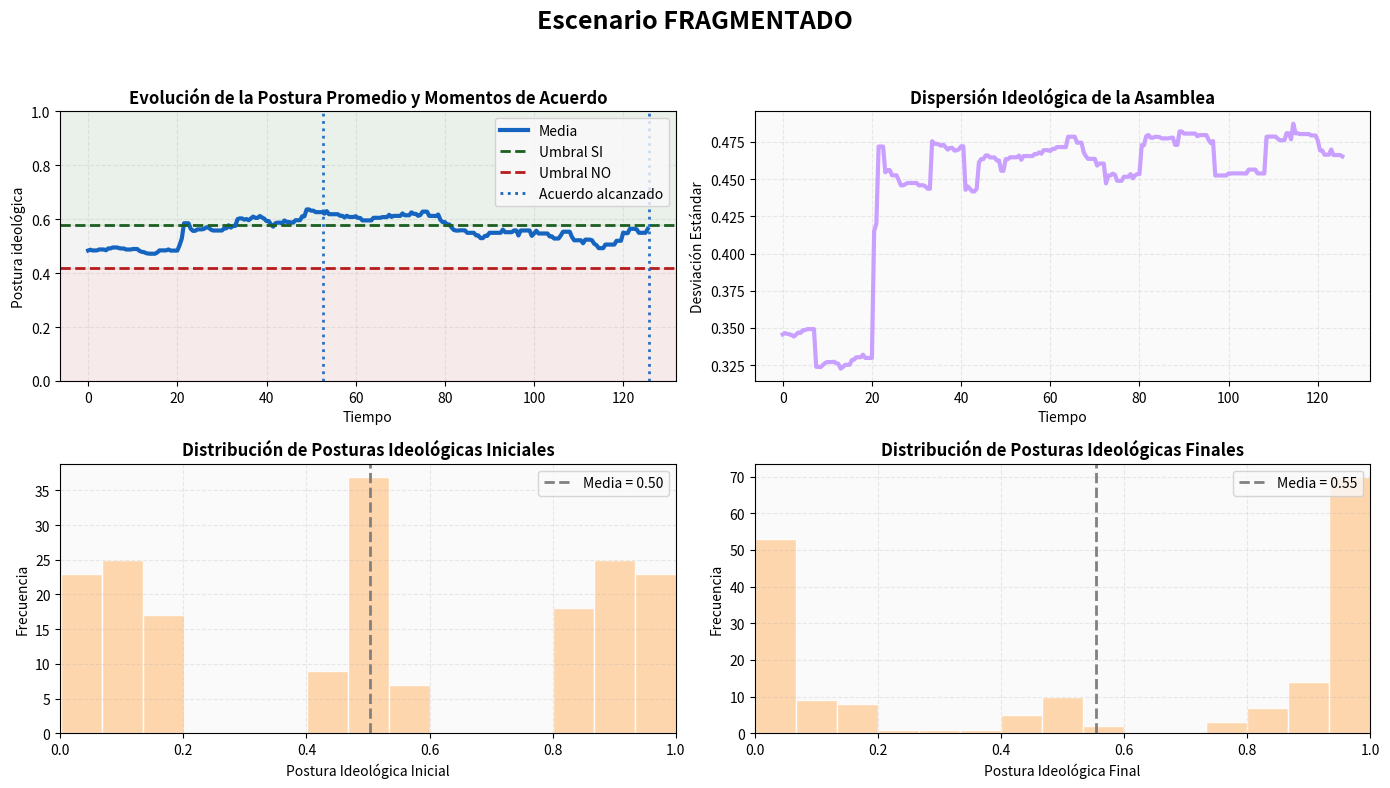
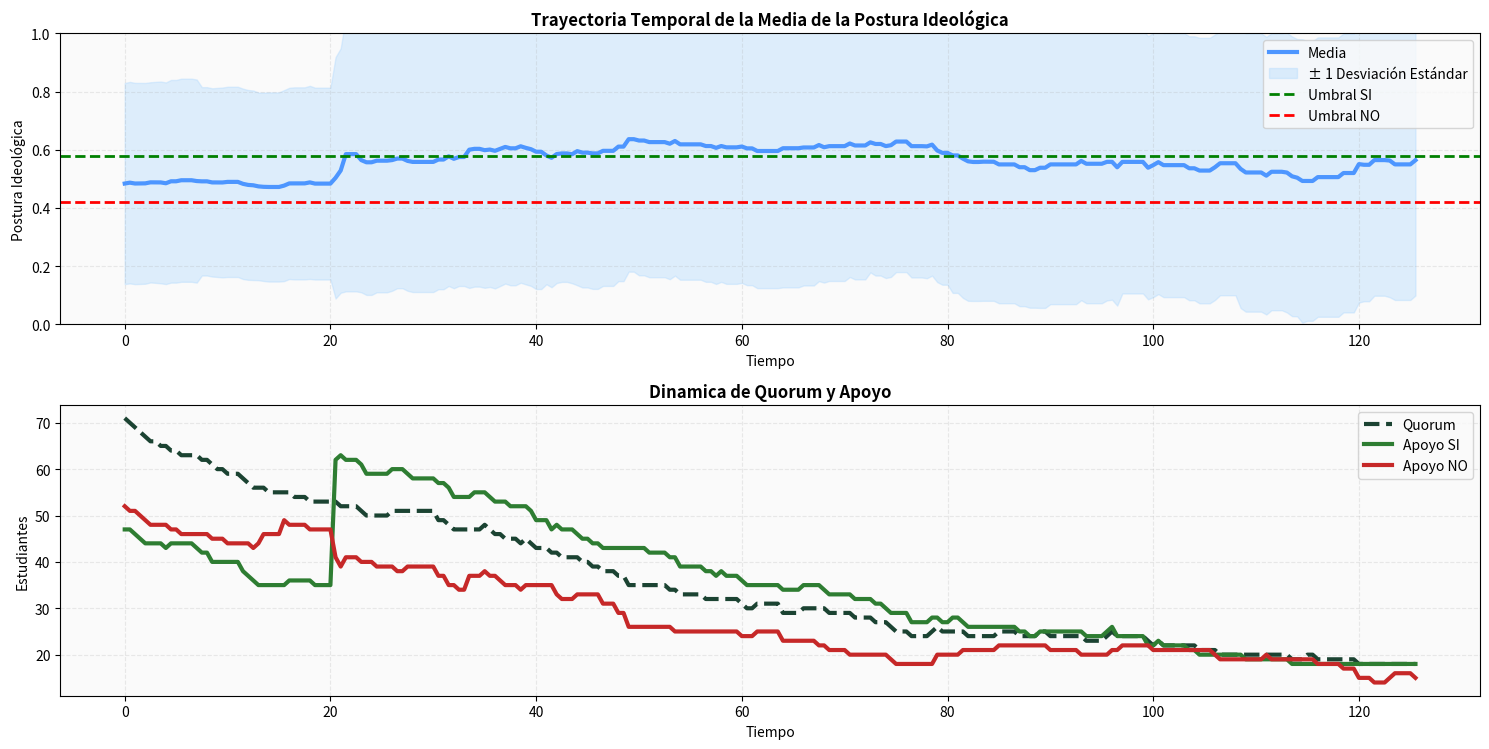

Recreate these plots in Python, in order.
"""
===============================================================================
SIMULACION BASADA EN AGENTES DE UNA ASAMBLEA ESTUDIANTIL
===============================================================================
DESCRIPCION

Este script implementa un modelo basado en agentes para simular la dinamica 
de una asamblea estudiantil bajo distintos escenarios ideologicos y sociales.
La simulacion representa un espacio donde los estudiantes ingresan,
participan en intervenciones, modifican sus posturas ideologicas y participan 
en votaciones para decidir sobre una propuesta.

El modelo busca analizar propiedades emergentes como:
    - consenso
    - polarizacion
    - probabilidad de alcanzar acuerdos

Al iniciar la simulacion se crean N = ESTUDIANTES_INICIALES.
Cada estudiante recibe aleatoriamente:
    - una postura ideologica inicial
    - una capacidad de persuasion
    - una tolerancia social inicial

La distribucion de posturas depende del escenario seleccionado, el cual 
puede ser:
    - uniforme
    - polarizado
    - fragmentado

Durante la simulacion pueden llegar nuevos estudiantes, donde
los tiempos entre llegadas siguen una distribucion exponencial, las 
llegadas son independientes y la tasa de llegada es constante

El numero de estudiantes nunca puede superar AFORO_MAXIMO.

La asamblea evoluciona mediante intervenciones sucesivas.

En cada intervencion:
    - se selecciona un orador aleatorio
    - se define una duracion aleatoria
    - un subconjunto de los presentes puede ser influenciado

El cambio de postura depende de:
    - persuasion del orador
    - diferencia ideologica
    - apertura al dialogo
    - polarizacion del entorno

Los agentes cercanos ideologicamente tienden a converger,
mientras que agentes muy alejados pueden radicalizarse.

Todos los estudiantes sufren desgaste continuo mientras permanecen
en la asamblea.

El desgaste aumenta debido a:
    - estancamiento en las votaciones
    - polarizacion percibida 

Cuando la tolerancia de un estudiante llega a cero 
abandona la asamblea

Despues de un numero fijo de intervenciones se realiza una votacion.

Cada estudiante vota segun su postura por:
    - SI
    - NO
    - ABSTENCION

Para aprobar o negar una propuesta se requiere quorum:
    quorum = (N // 2) + 1 donde N es la cantidad de estudiantes presentes

Si no se logra un acuerdo:
    - la propuesta permanece EN_DEBATE
    - aumenta el estancamiento

La simulacion principal termina cuando:
    t >= TIEMPO_MAXIMO

Sin embargo, el modelo realiza un cierre controlado:
    - las intervenciones activas finalizan
    - las votaciones pendientes concluyen
    - si quedan intervenciones sin votacion asociada,
      se ejecuta una votacion final

Esto evita procesos truncados.
===============================================================================
EJECUCION DEL MODELO

1. EJECUCION SIMPLE
    Para ejecutar una simulacion individual:
        modelo = Asamblea()
        modelo.run_model()

2. MULTIPLES EJECUCIONES
    Para ejecutar varias simulaciones independientes:
        n_run(50)
    Esto permite estimar la probabilidad de alcanzar al menos un acuerdo
===============================================================================
CONFIGURACION DEL ESCENARIO

El escenario inicial puede modificarse desde:

    ESCENARIO = "uniforme"

Opciones disponibles:
    - "uniforme"
    - "polarizado"
    - "fragmentado"
===============================================================================
Autores:
    Juan David Amado Rubio - juamador@unal.edu.co
    Brandon Losada Socha - blosadas@unal.edu.co 
    Víctor Camilo Cañón Castellanos - vcanonc@unal.edu.co
===============================================================================
Curso:
    Modelos y simulación (2025970-4)
===============================================================================
Fecha:
    27-05-2026
"""

import random
import numpy as np
import pandas as pd
import matplotlib.pyplot as plt

# PARAMETROS
DT = 0.01
ESCENARIO =  "fragmentado" # "uniforme" "polarizado" "fragmentado"

AFORO_MAXIMO = 200
TIEMPO_MAXIMO = 120

INTERVENCIONES_POR_VOTACION = 15
TIEMPO_VOTACION = 3

MIN_ESTUDIANTES = 20
ESTUDIANTES_INICIALES = 140

MEDIA_LLEGADAS = 3 
MEDIA_SALIDA = 100  

APERTURA_DIALOGO = 0.55
UMBRAL_IDEOLOGICO = 0.6

#Duracion de intervenciones
MEDIA_DURACION = 4
DESV_DURACION = 2

ESTANCAMIENTO_INICIAL = 1
AUMENTO_ESTANCAMIENTO = 0.20

LIMITES_VOTACION = (0.42, 0.58)

FACTOR_PERCEPCION = 1.5

EN_DEBATE = "En debate"
APROBADA = "Aprobada"
NEGADA = "Negada"

# AGENTE
class Estudiante:

    def __init__(self, unique_id, model, tiempo_llegada=0, escenario=ESCENARIO):

        self.unique_id = unique_id
        self.model = model

        self.postura = self._postura_inicial(escenario)
        self.postura_inicial = self.postura

        self.persuasion = random.uniform(0, 1)

        self.tolerancia = self._tolerancia_inicial()
        self.tolerancia_inicial = self.tolerancia

        self.tiempo_llegada = tiempo_llegada
        self.tiempo_salida = np.nan

        self.activo = True

        self.tiempo_intervencion = 0

    def _tolerancia_inicial(self):
        """
        Genera la tolerancia inicial del estudiante utilizando
        una distribucion probabilistica.

        La tolerancia modela el tiempo de permanencia del agente
        dentro de la asamblea antes de abandonar el sistema
        por el desgaste.

        Actualmente se utiliza una distribucion exponencial
        Tambien se incluyen alternativas como Weibull y Lognormal, para
        cambiar la opcion se debe editar dist por:
            "exponencial"
            "weibull"
            "lognormal"

        Return:
            float
                Valor inicial de tolerancia del estudiante
        """
        dist = "exponencial"
        if dist == "exponencial":
            return np.random.exponential(MEDIA_SALIDA)

        elif dist == "weibull":
            alpha = MEDIA_SALIDA #ESCALA
            beta = 2.0
            return alpha * np.random.weibull(beta)

        elif dist == "lognormal":
            mu = np.log(MEDIA_SALIDA)
            sigma = 0.8
            return np.random.lognormal(mu, sigma)

    def _postura_inicial(self, escenario):
        """
        Genera la postura ideologica inicial del estudiante
        segun el escenario seleccionado.

        Escenario uniforme:
            - opiniones distribuidas en todo el espectro ideologico
        Escenario polarizado:
            - concentracion en extremos ideologicos
        Escenario fragmentado:
            - multiples grupos ideologicos separados

        Parametros:
            escenario : str
                Tipo de distribucion ideologica inicial

        Return:
            float
                Valor de postura ideologica entre 0 y 1.
        """
        if escenario == "polarizado":

            return random.choice([
                random.uniform(0, 0.25),
                random.uniform(0.75, 1)
            ])

        elif escenario == "fragmentado":

            return random.choice([
                random.uniform(0.0, 0.20),
                random.uniform(0.45, 0.55),
                random.uniform(0.8, 1)
            ])

        return random.uniform(0, 1)

#MODELO
class Asamblea:
    """
    Modelo principal de simulacion de la asamblea estudiantil
    Gestiona:
        - agentes
        - intervenciones
        - votaciones
        - procesos de llegada y salida
        - recoleccion de datos
        - paso del tiempo del sistema
    """

    def __init__(self):
        """
        Inicializa el modelo de asamblea.

        Se crean:
            - variables globales del sistema
            - estructuras de almacenamiento
            - dataframes de resultados
            - estudiantes iniciales
        """
        self.t = 0
        self.contador_ids = 0
        self.estudiantes = []
        self.numero_intervenciones = 0
        self.id_propuesta = 1
        self.estancamiento = ESTANCAMIENTO_INICIAL
        self.inicio_propuesta = 0
        self.ultima_fase = "intervencion"
        self.proxima_llegada = round(np.random.exponential(MEDIA_LLEGADAS), 3)

        self.intervencion_actual = None

        self.votacion_actual = None

        self.cerrado = False

        self.proximo_registro = 0

        self.DT_REGISTRO = 0.5

        self.df_intervenciones = pd.DataFrame(columns=[
            "ID Orador",
            "Inicio",
            "Fin",
            "Duracion",
            "Presentes Inicio",
            "Influidos Inicio",
            "Influidos Final",
            "Promedio Inicial",
            "Promedio Final"
        ])

        self.df_votaciones = pd.DataFrame(columns=[
            "ID Propuesta",
            "Inicio",
            "Fin",
            "Participantes",
            "Quorum",
            "SI",
            "NO",
            "ABSTENCION",
            "Resultado"
        ])

        self.df_tiempo = pd.DataFrame(columns=[
            "Tiempo",
            "Presentes",
            "Promedio Postura",
            "Desviación Postura",
            "Quorum",
            "Apoyo SI",
            "Apoyo NO"
        ])

        for _ in range(ESTUDIANTES_INICIALES):
            self.crear_estudiante(0)


    def activos(self):
        """
        Obtiene la lista de estudiantes activos.

        Returns
            list
                Lista de estudiantes presentes en la asamblea.
        """
        return [e for e in self.estudiantes if e.activo]


    def crear_estudiante(self, tiempo):
        """
        Crea un nuevo estudiante y lo agrega al modelo.

        Parametros:
            tiempo : float
                Tiempo de llegada del estudiante.

        Returns
            Estudiante
                Nuevo agente creado.
        """
        estudiante = Estudiante(
            self.contador_ids,
            self,
            tiempo
        )

        self.estudiantes.append(estudiante)

        self.contador_ids += 1

        return estudiante

    def manejar_llegadas(self):
        """
        Gestiona la llegada de nuevos estudiantes al sistema.

        Los tiempos entre llegadas siguen una distribucion
        exponencial y las llegadas se mantienen mientras
        no se supere el AFORO_MAXIMO.
        """
        while (
            self.t >= self.proxima_llegada
            and
            len(self.activos()) < AFORO_MAXIMO
        ):

            nuevo = self.crear_estudiante(self.proxima_llegada)

            if self.votacion_actual is not None:
                self.votacion_actual["participantes"].add(nuevo)

            self.proxima_llegada = round(
                self.proxima_llegada +
                np.random.exponential(MEDIA_LLEGADAS),3)

    def desgaste_continuo(self):
        """
        Aplica un desgaste continuo a los estudiantes activos.

        El desgaste depende de:
            - estancamiento
            - dispersion de posturas ideologicas
            - diferencia de posturas respecto al orador actual

        Cuando la tolerancia llega a cero,
        el estudiante abandona la asamblea.
        """
        presentes = self.activos()

        if len(presentes) == 0:
            return

        desviacion = np.std([e.postura for e in presentes])

        for e in presentes:
            percepcion_polarizacion = 1

            if self.intervencion_actual is not None:
                orador = self.intervencion_actual["orador"]
                diferencia = abs(orador.postura - e.postura)
                percepcion_polarizacion += (
                    FACTOR_PERCEPCION *
                    diferencia *
                    desviacion)
                
            percepcion_polarizacion += (
                    FACTOR_PERCEPCION *
                    desviacion)

            desgaste = DT * self.estancamiento * percepcion_polarizacion
            e.tolerancia -= desgaste

            if e.tolerancia <= 0:
                e.activo = False
                e.tolerancia = 0
                e.tiempo_salida = round(self.t, 3)

    #======================================================================================
    #INTERVENCIONES


    def iniciar_intervencion(self):
        """
        Inicia una nueva intervencion dentro de la asamblea.

        Una intervencion representa un periodo de deliberacion donde
        un estudiante actua como orador e influye potencialmente
        sobre otros agentes presentes.

        Condiciones necesarias:
            - no debe existir una intervencion activa
            - no debe existir una votacion activa
            - el numero de estudiantes presentes > MIN_ESTUDIANTES 

        Proceso:
            1. se selecciona un orador aleatoriamente
            2. se genera una duracion aleatoria usando una
            distribucion normal
            3. se define el instante de inicio y finalizacion
            4. se selecciona una audiencia potencialmente influenciada

        La informacion de la intervencion se almacena en
        self.intervencion_actual para ser procesada posteriormente
        por finalizar_intervencion().
        """
        global MEDIA_DURACION
        global DESV_DURACION
        if (self.intervencion_actual is not None
            or self.votacion_actual is not None):
            return
        presentes = self.activos()
        if len(presentes) < MIN_ESTUDIANTES:
            return

        # El orador es seleccionado aletoriamente dentro de los
        # estudiantes que esten presentes
        orador = random.choice(presentes)

        # La duracion de la intervencion sigue una distribucion
        # normal donde:
        #    - MEDIA_DURACION controla la duracion promedio
        #    - DESV_DURACION representa la desviacion estandar
        # Se impone un minimo de 0.5 minutos para evitar
        # duraciones negativas o intervenciones instantaneas.
        duracion = round(max(0.5,random.gauss(MEDIA_DURACION, DESV_DURACION)),3)

        inicio = round(self.t, 3)
        fin = round(inicio + duracion, 3)

        # La audiencia se selecciona usando
        # la persuacion del orador, la cual representa la probabilidad
        # de que un estudiante escuche activamente al orador.
        audiencia_inicial = [
            e for e in presentes if (e != orador
                and random.random() < orador.persuasion)]

        self.intervencion_actual = {
            "orador": orador,
            "inicio": inicio,
            "fin": fin,
            "duracion": duracion,
            "presentes_inicio": len(presentes),
            "audiencia_inicial": audiencia_inicial
        }


    def finalizar_intervencion(self):
        """
        Finaliza la intervencion activa y actualiza las posturas de los
        estudiantes influenciados.

        Una vez terminada la intervencion:
            - se identifica el orador
            - se recupera la audiencia inicial
            - se filtran los estudiantes que permanecen activos

        El cambio de postura de cada estudiante influenciado y presente depende de:
            - la persuasion del orador
            - la diferencia ideologica entre ambos
            - la apertura al dialogo

        El cambio ideologico sigue una dinamica exponencial:
            cambio = persuasion * diferencia_postura *
                    exp(-diferencia / APERTURA_DIALOGO)

        Si la diferencia ideologica entre el orador y el estudiante es
        menor o igual al umbral ideologico:
            - el estudiante se aproxima a la postura del orador

        Si la diferencia supera el umbral:
            - el estudiante se aleja de la postura del orador
            - ocurre un efecto de radicalizacion

        Despues de actualizar las posturas:
            - los valores se limitan al intervalo [0, 1]
            - se calcula el promedio ideologico final
            - se registra la intervencion en el dataframe
            - se actualiza el tiempo acumulado del orador
            - se incrementa el contador de intervenciones

        Finalmente:
            - la intervencion activa se elimina
            - la asamblea queda disponible para una nueva fase
        """
        datos = self.intervencion_actual

        if datos is None:
            return
        
        if round(self.t, 3) < datos["fin"]:
            return

        orador = datos["orador"]
        audiencia_inicial = datos["audiencia_inicial"]
        sobrevivientes = [
            e for e in audiencia_inicial
            if e.activo]

        promedio_inicial = (
            np.mean([e.postura for e in audiencia_inicial])
            if len(audiencia_inicial) > 0
            else np.nan)

        promedio_final = np.nan

        if len(sobrevivientes) > 0:
            for e in sobrevivientes:

                diferencia = abs(
                    orador.postura - e.postura)

                cambio = (
                    orador.persuasion *
                    (orador.postura - e.postura) *
                    np.exp(-diferencia / APERTURA_DIALOGO) )

                if diferencia <= UMBRAL_IDEOLOGICO:
                    e.postura += cambio
                else:
                    e.postura -= cambio

                e.postura = max(0, min(1, e.postura))

            promedio_final = np.mean([
                e.postura for e in sobrevivientes
            ])

        orador.tiempo_intervencion += datos["duracion"]
        self.numero_intervenciones += 1
        self.df_intervenciones.loc[
            len(self.df_intervenciones)
        ] = {
            "ID Orador": orador.unique_id,
            "Inicio": datos["inicio"],
            "Fin": datos["fin"],
            "Duracion": datos["duracion"],
            "Presentes Inicio": datos["presentes_inicio"],
            "Influidos Inicio": len(audiencia_inicial),
            "Influidos Final": len(sobrevivientes),
            "Promedio Inicial": promedio_inicial,
            "Promedio Final": promedio_final
        }

        self.intervencion_actual = None

    # =============================================================================================
    # VOTACIONES
    def iniciar_votacion(self):
        """
        Inicia una nueva votacion dentro de la asamblea.

        Una votacion solo puede comenzar cuando:
            - no existe una votacion activa
            - no existe una intervencion en curso

        Al iniciar la votacion:
            - se registra el tiempo de inicio
            - se calcula el instante de finalizacion
            - se almacenan todos los estudiantes activos
            como participantes potenciales

        Los participantes se almacenan en un conjunto para:
            - evitar duplicados
            - permitir la incorporacion de nuevos estudiantes
            que lleguen durante la votacion

        La votacion permanece activa hasta que:
            tiempo_actual >= fin
        """

        if (self.votacion_actual is not None
            or self.intervencion_actual is not None):
            return

        inicio = round(self.t, 3)

        fin = round(inicio + TIEMPO_VOTACION, 3)

        participantes = set(self.activos())

        self.votacion_actual = {
            "inicio": inicio,
            "fin": fin,
            "participantes": participantes }


    def finalizar_votacion(self):
        """
        Finaliza la votacion activa y determina el resultado
        de la propuesta actual.

        Al finalizar:
            - se recupera la lista de participantes
            - se calcula el quorum requerido
            - se cuentan los votos SI, NO y ABSTENCION

        Cada estudiante vota segun su postura ideologica:
            - postura >= limite_si      -> voto SI
            - postura <= limite_no      -> voto NO
            - valores intermedios       -> ABSTENCION

        Una propuesta se considera:
            - APROBADA si votos_si >= quorum
            - NEGADA si votos_no >= quorum
            - EN_DEBATE en cualquier otro caso

        Si la propuesta permanece EN_DEBATE:
            - aumenta el estancamiento de la asamblea
            - el desgaste futuro se intensifica

        Si se alcanza un acuerdo:
            - se incrementa el identificador de propuesta
            - el estancamiento vuelve al valor inicial
            - se actualiza el tiempo de inicio de propuesta

        Toda la informacion de la votacion se almacena en:
            self.df_votaciones

        Finalmente:
            - la votacion activa se elimina
            - la asamblea queda disponible para nuevas
            intervenciones o votaciones
        """
        datos = self.votacion_actual

        if datos is None:
            return

        if round(self.t, 3) < datos["fin"]:
            return

        participantes = list(datos["participantes"])

        quorum = (len(participantes) // 2) + 1

        votos_si = 0
        votos_no = 0
        abstenciones = 0

        limite_no, limite_si = LIMITES_VOTACION

        for e in participantes:

            if e.postura >= limite_si:
                votos_si += 1

            elif e.postura <= limite_no:
                votos_no += 1

            else:
                abstenciones += 1

        resultado = EN_DEBATE

        if votos_si >= quorum:
            resultado = APROBADA

        elif votos_no >= quorum:
            resultado = NEGADA

        self.df_votaciones.loc[
            len(self.df_votaciones)
        ] = {
            "ID Propuesta": self.id_propuesta,
            "Inicio": datos["inicio"],
            "Fin": datos["fin"],
            "Participantes": len(participantes),
            "Quorum": quorum,
            "SI": votos_si,
            "NO": votos_no,
            "ABSTENCION": abstenciones,
            "Resultado": resultado
        }

        if resultado == EN_DEBATE:

            self.estancamiento *= (
                1 + AUMENTO_ESTANCAMIENTO
            )

        else:

            self.id_propuesta += 1

            self.estancamiento = ESTANCAMIENTO_INICIAL

            self.inicio_propuesta = self.t

        self.votacion_actual = None

    # =============================================================================

    def recolectar_datos(self):
        """
        Recolecta informacion del sistema para un
        analisis posterior y visualizacion.

        Variables registradas:
            - tiempo actual
            - numero de estudiantes presentes
            - promedio ideologico
            - desviacion ideologica
            - quorum requerido

        Los datos son almacenados en self.df_tiempo
        y posteriormente utilizados para graficos
        y un analisis estadistico
        """
        presentes = self.activos()

        if len(presentes) == 0:
            return

        posturas = [e.postura for e in presentes]

        promedio = np.mean(posturas)

        desviacion = np.std(posturas)

        quorum = (len(presentes) // 2) + 1

        limite_no, limite_si = LIMITES_VOTACION

        apoyo_si = sum(
            e.postura >= limite_si
            for e in presentes
        )

        apoyo_no = sum(
            e.postura <= limite_no
            for e in presentes
        )

        self.df_tiempo.loc[
            len(self.df_tiempo)
        ] = {
            "Tiempo": round(self.t, 3),
            "Presentes": len(presentes),
            "Promedio Postura": promedio,
            "Desviación Postura": desviacion,
            "Quorum": quorum,
            "Apoyo SI": apoyo_si,
            "Apoyo NO": apoyo_no
        }

    # TICKS
    def step(self):
        """
        Ejecuta un paso de tiempo en la simulacion.

        Orden de ejecucion:
            1. gestionar llegadas de estudiantes
            2. aplicar desgaste continuo
            3. finalizar intervenciones activas
            4. finalizar votaciones activas
            5. iniciar nuevas fases
            6. recolectar datos
            7. avanzar el reloj de simulacion

        Dinamica de la asambela
            - despues de cierto numero de intervenciones
            se inicia una votacion
            - en caso contrario se inicia una nueva intervencion

        El modelo usa DT como unidad de avance

        La recoleccion de datos se realiza cada DT_REGISTRO

        El tiempo interno del sistema se actualiza mediante:
            t = t + DT
        """
        self.manejar_llegadas()

        self.desgaste_continuo()

        self.finalizar_intervencion()

        self.finalizar_votacion()

        if not self.cerrado:

            if (
                self.intervencion_actual is None
                and
                self.votacion_actual is None
            ):

                if (
                    self.numero_intervenciones > 0
                    and
                    self.numero_intervenciones %
                    INTERVENCIONES_POR_VOTACION == 0
                    and
                    self.ultima_fase != "votacion"
                ):

                    self.iniciar_votacion()

                    self.ultima_fase = "votacion"

                else:

                    self.iniciar_intervencion()

                    self.ultima_fase = "intervencion"

        if self.t >= self.proximo_registro:

            self.recolectar_datos()

            self.proximo_registro = round(
                self.proximo_registro +
                self.DT_REGISTRO,
                2
            )

        self.t = round(self.t + DT, 3)

    # ====================================================================

    def run_model(self, df=False, graficos=True, resumen=True):
        """
        Ejecuta la simulacion de la asamblea

        La simulacion se ejecuta hasta alcanzar:
            t >= TIEMPO_MAXIMO

        Al finalizar el tiempo maximo se realiza un
        cierre controlado del sistema.

        El cierre garantiza:
            - finalizar intervenciones pendientes
            - concluir votaciones activas
            - ejecutar una votacion final si es necesaria

        Parametros:
            df : bool, default=False
                Indica si se imprimen los dataframes generados.

            graficos : bool, default=True
                Indica si se generan graficas.

            resumen : bool, default=True
                Indica si se imprime un resumen estadistico.

        Return
            dict
                Diccionario con:
                    - dataframe de intervenciones
                    - dataframe de votaciones
                    - dataframe de estudiantes
                    - dataframe temporal
        """
        while self.t < TIEMPO_MAXIMO:
            self.step()

        self.cerrado = True

        while (
            self.intervencion_actual is not None
            or
            self.votacion_actual is not None
        ):
            self.step()

        if (
            self.numero_intervenciones > 0
            and
            self.numero_intervenciones % INTERVENCIONES_POR_VOTACION != 0
        ):

            self.iniciar_votacion()

            while self.votacion_actual is not None:
                self.step()

        return self.resultados(
            df=df,
            graficos=graficos,
            resumen=resumen
        )

    # ===========================================================================

    def resultados(self, df=False, graficos=True, resumen=True):
        """
        Construye, organiza y presenta los resultados finales
        de la simulacion.

        Informacion registrada por estudiante:
            - postura inicial y final
            - persuasion
            - tolerancia inicial y final
            - tiempo de llegada
            - tiempo de salida
            - tiempo acumulado de intervencion
            - estado final dentro del sistema

        Graficas generadas:
            1. Prostura promedio a lo largo del tiempo
            2. desviacion ideologica
            3. histogramas de postura inicial y final
            4. quorum a lo largo del tiempo
            5. Trayectoria temporal de opiniones

        Parametros
            df : bool, default=False
                Indica si se imprimen los dataframes.

            graficos : bool, default=True
                Indica si se generan figuras y visualizaciones.

            resumen : bool, default=True
                Indica si se imprime un resumen general.

        Return
            dict
                Diccionario con los principales dataframes
                generados por la simulacion.
        """

        df_estudiantes = pd.DataFrame([{
            "ID": e.unique_id,
            "Postura Inicial": round(e.postura_inicial, 4),
            "Postura Final": round(e.postura, 4),
            "Persuasion": round(e.persuasion, 4),
            "Tolerancia Inicial": round(e.tolerancia_inicial, 3),
            "Tolerancia Final": round(e.tolerancia, 3),
            "Tiempo Llegada": round(e.tiempo_llegada, 3),
            "Tiempo Salida": e.tiempo_salida,
            "Tiempo Intervencion": round(e.tiempo_intervencion, 3),
            "Activo": e.activo
        } for e in self.estudiantes])

        if df:

            print("\nINTERVENCIONES\n")
            print(self.df_intervenciones)

            print("\nVOTACIONES\n")
            print(self.df_votaciones)

            print("\nESTUDIANTES\n")
            print(df_estudiantes)

            print("\nDATOS TEMPORALES\n")
            print(self.df_tiempo)

        if resumen:

            print("\n" + "=" * 60)
            print("RESUMEN DE LA SIMULACIÓN")
            print("=" * 60)

            print(f"Escenario:                {ESCENARIO}")
            print(f"Tiempo final:             {round(self.t, 3)}")
            print(f"Intervenciones:           {self.numero_intervenciones}")
            print(f"Acuerdos logrados:        {self.id_propuesta - 1}")
            print(f"Estudiantes presentes:    {len(self.activos())}")
            print(f"Total estudiantes:        {len(self.estudiantes)}")

            print("=" * 60)

        if graficos:
            #datos
            tiempo = self.df_tiempo["Tiempo"]
            promedio = self.df_tiempo["Promedio Postura"]
            desviacion = self.df_tiempo["Desviación Postura"]
            quorum = self.df_tiempo["Quorum"]
            posturas_iniciales = df_estudiantes["Postura Inicial"]
            posturas_finales = df_estudiantes["Postura Final"]
            quorum_minimo = (MIN_ESTUDIANTES // 2) + 1
            limite_no, limite_si = LIMITES_VOTACION

            #estilo
            plt.rcParams.update({
                "axes.facecolor": "#FAFAFA",
                "figure.facecolor": "white",
                "axes.grid": True,
                "grid.alpha": 0.25,
                "grid.linestyle": "--",
                "font.size": 10
            })
            #=====================================================================
            #ventana 1, 4 graficos
            fig, axs = plt.subplots(2, 2, figsize=(14, 8))
            fig.suptitle(
                f"Escenario {ESCENARIO.upper()}",
                fontsize=18,
                fontweight="bold"
            )
            # zonas ideologicas
            axs[0, 0].axhspan(
                0,
                limite_no,
                alpha=0.08,
                color="#D32F2F"
            )

            axs[0, 0].axhspan(
                limite_no,
                limite_si,
                alpha=0.05,
                color="gray"
            )

            axs[0, 0].axhspan(
                limite_si,
                1,
                alpha=0.08,
                color="#2E7D32"
            )

            # curva principal
            axs[0, 0].plot(
                tiempo,
                promedio,
                color="#1565C0",
                linewidth=3,
                label="Media"
            )

            # umbrales de votacion
            axs[0, 0].axhline(
                limite_si,
                linestyle="--",
                color="#1B5E20",
                linewidth=2,
                label="Umbral SI"
            )

            axs[0, 0].axhline(
                limite_no,
                linestyle="--",
                color="#B71C1C",
                linewidth=2,
                label="Umbral NO"
            )
            axs[0, 0].plot(
                [],
                [],
                color="#1565C0",
                linestyle=":",
                linewidth=2,
                label="Acuerdo alcanzado" )

            # acuerdos alcanzados
            for _, row in self.df_votaciones.iterrows():

                if row["Resultado"] != EN_DEBATE:

                    axs[0, 0].axvline(
                        row["Fin"],
                        color="#1565C0",
                        linestyle=":",
                        linewidth=2,
                        alpha=0.9
                    )

            axs[0, 0].set_title(
                "Evolución de la Postura Promedio y Momentos de Acuerdo",
                fontweight="bold"
            )

            axs[0, 0].set_xlabel("Tiempo")

            axs[0, 0].set_ylabel("Postura ideológica")

            axs[0, 0].set_ylim(0, 1)

            axs[0, 0].legend(loc="upper right")
            # ==========================================================

            # desv. postura
            axs[0, 1].plot(
                tiempo,
                desviacion,
                color="#C9A0FF",
                linewidth=3)

            axs[0, 1].set_title(
                "Dispersión Ideológica de la Asamblea",
                fontweight="bold" )

            axs[0, 1].set_xlabel("Tiempo")
            axs[0, 1].set_ylabel("Desviación Estándar")

            # ============================================================
            # histograma de postura inicial

            axs[1, 0].hist(
                posturas_iniciales,
                bins=15,
                color="#FFD3A5",
                edgecolor="white",
                alpha=0.9  )

            axs[1, 0].axvline(
                np.mean(posturas_iniciales),
                linestyle="--",
                color="gray",
                linewidth=2,
                label=f"Media = {np.mean(posturas_iniciales):.2f}"   )

            axs[1, 0].set_title(
                "Distribución de Posturas Ideológicas Iniciales",
                fontweight="bold"  )

            axs[1, 0].set_xlabel("Postura Ideológica Inicial")
            axs[1, 0].set_ylabel("Frecuencia")

            axs[1, 0].set_xlim(0, 1)

            axs[1, 0].legend(loc="upper right")
            # ===========================================================
            #histograma de postura final

            axs[1, 1].hist(
                posturas_finales,
                bins=15,
                color="#FFD3A5",
                edgecolor="white",
                alpha=0.9
            )
            axs[1, 1].axvline(
                np.mean(posturas_finales),
                linestyle="--",
                color="gray",
                linewidth=2,
                label=f"Media = {np.mean(posturas_finales):.2f}"
            )

            axs[1, 1].set_title(
                "Distribución de Posturas Ideológicas Finales",
                fontweight="bold"
            )
            axs[1, 1].set_xlabel("Postura Ideológica Final")
            axs[1, 1].set_ylabel("Frecuencia")

            axs[1, 1].set_xlim(0, 1)

            axs[1, 1].legend(loc="upper right")

            fig.tight_layout(rect=[0, 0, 1, 0.95])

            plt.show()

            # ========================================================================
            #ventana 2, 2 graficos
            fig2, axs2 = plt.subplots(2, 1, figsize=(15, 8))

            # ============================================================
            # trayectoria temporal

            axs2[0].plot(
                tiempo,
                promedio,
                color="#4D96FF",
                linewidth=3,
                label="Media"
            )

            axs2[0].fill_between(
                tiempo,
                promedio - desviacion,
                promedio + desviacion,
                color="#A9D6FF",
                alpha=0.35,
                label="± 1 Desviación Estándar"
            )


            axs2[0].axhline(
                limite_si,
                linestyle="--",
                color="green",
                linewidth=2,
                label="Umbral SI"
            )

            axs2[0].axhline(
                limite_no,
                linestyle="--",
                color="red",
                linewidth=2,
                label="Umbral NO"
            )

            axs2[0].set_title(
                "Trayectoria Temporal de la Media de la Postura Ideológica",
                fontweight="bold"
            )

            axs2[0].set_xlabel("Tiempo")
            axs2[0].set_ylabel("Postura Ideológica")

            axs2[0].set_ylim(0, 1)

            axs2[0].legend(loc="upper right")
            #-------------Quorum

            apoyo_si = self.df_tiempo["Apoyo SI"]
            apoyo_no = self.df_tiempo["Apoyo NO"]

            # quorum
            axs2[1].plot(
                tiempo,
                quorum,
                color="#1B4332",
                linewidth=3,
                linestyle="--",
                label="Quorum"
            )

            # apoyo SI
            axs2[1].plot(
                tiempo,
                apoyo_si,
                color="#2E7D32",
                linewidth=3,
                label="Apoyo SI"
            )

            # apoyo NO
            axs2[1].plot(
                tiempo,
                apoyo_no,
                color="#C62828",
                linewidth=3,
                label="Apoyo NO"
            )

            axs2[1].set_title(
                "Dinamica de Quorum y Apoyo",
                fontweight="bold"
            )

            axs2[1].set_xlabel("Tiempo")

            axs2[1].set_ylabel("Estudiantes")

            axs2[1].legend(loc="upper right")

            fig2.tight_layout(rect=[0, 0, 1, 0.95])
            plt.show()

        return {
            "df_intervenciones": self.df_intervenciones,
            "df_votaciones": self.df_votaciones,
            "df_estudiantes": df_estudiantes,
            "df_tiempo": self.df_tiempo
        }


def n_run(n=50,confianza=0.95,df=False,graficos=True,resumen=True):
    """
    Ejecuta multiples simulaciones independientes del modelo.

    Variables analizadas:
        - numero de acuerdos alcanzados
        - numero de intervenciones
        - total de estudiantes participantes
        - tiempo hasta el primer acuerdo
        - desviacion inicial de posturas
        - desviacion final de posturas
        - tiempo promedio de salida

    Adicionalmente se estima la probabilidad de alcanzar
    al menos un acuerdo mediante:

        p = exitos / n

    donde:
        exitos = simulaciones con al menos un acuerdo

    Tambien se estima la proporcion promedio de estudiantes
    que desertaron durante la asamblea.

    Para ambas proporciones se calcula un intervalo de confianza
    utilizando una aproximacion normal:

        error = z * sqrt((p * (1 - p)) / n)

        limite_inferior = p - error
        limite_superior = p + error

    Parametros
        n : int, default=50
            Numero de simulaciones independientes.

        confianza : float, default=0.95
            Nivel de confianza estadistica.

        df : bool, default=False
            Indica si se imprime el dataframe agregado.

        graficos : bool, default=True
            Indica si se generan histogramas.

        resumen : bool, default=True
            Indica si se imprime el resumen estadistico.

    Return
        pandas.DataFrame
            Dataframe con resultados agregados de
            todas las ejecuciones.
    """
    acuerdos = []
    intervenciones = []
    total_estudiantes = []
    tiempo_primer_acuerdo = []
    desv_inicial=[]
    desv_final=[]
    tiempo_promedio_salida=[]
    tasa_abandono=[]
    

    for _ in range(n):

        modelo = Asamblea()

        resultados = modelo.run_model(
            df=False,
            graficos=False,
            resumen=False)
        
        df_est = resultados["df_estudiantes"]
        df_vot = resultados["df_votaciones"]

        desv_inicial.append(df_est["Postura Inicial"].std()) 
        desv_final.append(df_est["Postura Final"].std())
        
        acuerdos_df = modelo.df_votaciones[modelo.df_votaciones["Resultado"] != EN_DEBATE]
        if len(acuerdos_df) > 0:
            tiempo_primer_acuerdo.append(acuerdos_df.iloc[0]["Fin"])
        else:
            tiempo_primer_acuerdo.append(np.nan)


        salidas = df_est["Tiempo Salida"].dropna()
        if len(salidas) > 0:
            tiempo_promedio_salida.append(salidas.mean())
        else:
            tiempo_promedio_salida.append(np.nan)

        abandonaron = (~df_est["Activo"]).sum()
        tasa_abandono.append(abandonaron / len(df_est))

        acuerdos.append(modelo.id_propuesta - 1)

        intervenciones.append(modelo.numero_intervenciones)

        total_estudiantes.append(len(modelo.estudiantes))
        
    p = sum(a >= 1 for a in acuerdos) / n

    if confianza == 0.90:
        z = 1.645

    elif confianza == 0.95:
        z = 1.96

    elif confianza == 0.99:
        z = 2.576

    else:
        raise ValueError("Usa confianza = 0.90, 0.95 o 0.99")

    error = z * np.sqrt((p * (1 - p)) / n)
    li = max(0, p - error)
    ls = min(1, p + error)

    p_desercion = np.mean(tasa_abandono)

    error_desercion = z * np.sqrt(
        (p_desercion * (1 - p_desercion)) / n)

    li_desercion = max(
        0,
        p_desercion - error_desercion)

    ls_desercion = min(
        1,
        p_desercion + error_desercion)

    if resumen:

        print("\n" + "=" * 70)
        print(f"RESULTADOS {n} EJECUCIONES")
        print("=" * 70)

        print(f"Escenario:                          {ESCENARIO.upper()}")
        print(f"Promedio acuerdos:                  {np.mean(acuerdos):.2f}")
        print(f"Promedio intervenciones:            {np.mean(intervenciones):.2f}")
        print(f"Promedio total estudiantes:         {np.mean(total_estudiantes):.2f}")

        print(f"Tiempo promedio primer acuerdo:     {np.nanmean(tiempo_primer_acuerdo):.2f}")
        print(f"Tiempo promedio de salida:          {np.nanmean(tiempo_promedio_salida):.2f}")

        print(f"Desv. postura inicial promedio:     {np.mean(desv_inicial):.4f}")
        print(f"Desv. postura final promedio:       {np.mean(desv_final):.4f}")

        print("-" * 70)

        print(
            f"Con un intervalo de confianza del "
            f"{int(confianza * 100)}%, la posibilidad de lograr "
            f"al menos un acuerdo se encuentra entre "
            f"{li * 100:.2f}% y {ls * 100:.2f}%."
        )

        print()

        print(
            f"Con un intervalo de confianza del "
            f"{int(confianza * 100)}%, la proporción de estudiantes "
            f"que desertaron se encuentra entre "
            f"{li_desercion * 100:.2f}% y "
            f"{ls_desercion * 100:.2f}%."
        )

    print("=" * 70)

    df_resultados = pd.DataFrame({
        "Acuerdos": acuerdos,
        "Intervenciones": intervenciones,
        "Total Estudiantes": total_estudiantes})

    if df:
        print("\nDATAFRAME RESULTADOS\n")
        print(df_resultados)

    if graficos:

        plt.rcParams.update({
            "axes.facecolor": "#FAFAFA",
            "figure.facecolor": "white",
            "axes.grid": True,
            "grid.alpha": 0.25,
            "grid.linestyle": "--",
            "font.size": 10
        })

        # ventana 1

        fig1, axs1 = plt.subplots(2, 2, figsize=(14, 8))

        fig1.suptitle(
            f"({n} ejecuciones) - {ESCENARIO.upper()}",
            fontsize=18,
            fontweight="bold")

        # Acuerdos
        axs1[0,0].hist(acuerdos, bins=10, color="#89C2F7",
                    edgecolor="white", alpha=0.9)
        axs1[0,0].axvline(np.mean(acuerdos), linestyle="--",
                        color="gray", linewidth=2,
                        label=f"Media = {np.mean(acuerdos):.2f}")
        axs1[0,0].set_title("Distribución del Número de Acuerdos", fontweight="bold")
        axs1[0,0].set_xlabel("Número Acuerdos")
        axs1[0,0].set_ylabel("Frecuencia")
        axs1[0,0].legend(loc="upper right")

        # Intervenciones
        axs1[0,1].hist(intervenciones, bins=10, color="#C9A0FF",
                    edgecolor="white", alpha=0.9)
        axs1[0,1].axvline(np.mean(intervenciones), linestyle="--",
                        color="gray", linewidth=2,
                        label=f"Media = {np.mean(intervenciones):.2f}")
        axs1[0,1].set_title("Distribución del Número de Intervenciones", fontweight="bold")
        axs1[0,1].set_xlabel("Número Intervenciones")
        axs1[0,1].set_ylabel("Frecuencia")
        axs1[0,1].legend(loc="upper right")

        # Estudiantes
        axs1[1,0].hist(total_estudiantes, bins=10, color="#FFD3A5",
                    edgecolor="white", alpha=0.9)
        axs1[1,0].axvline(np.mean(total_estudiantes), linestyle="--",
                        color="gray", linewidth=2,
                        label=f"Media = {np.mean(total_estudiantes):.2f}")
        axs1[1,0].set_title("Distribución del Número de Participantes", fontweight="bold")
        axs1[1,0].set_xlabel("Total Estudiantes")
        axs1[1,0].set_ylabel("Frecuencia")
        axs1[1,0].legend(loc="upper right")

        # Tiempo primer acuerdo
        axs1[1,1].hist(tiempo_primer_acuerdo, bins=10, color="#118AB2",
                    edgecolor="white", alpha=0.9)
        axs1[1,1].axvline(np.nanmean(tiempo_primer_acuerdo), linestyle="--",
                        color="gray", linewidth=2,
                        label=f"Media = {np.nanmean(tiempo_primer_acuerdo):.2f}")
        axs1[1,1].set_title("Tiempo hasta el Primer Acuerdo",
                            fontweight="bold")
        axs1[1,1].set_xlabel("Tiempo")
        axs1[1,1].set_ylabel("Frecuencia")
        axs1[1,1].legend(loc="upper right")

        plt.tight_layout()
        plt.show()

        # Ventana 2
        fig2, axs2 = plt.subplots(2, 2, figsize=(14, 8))

        fig2.suptitle(
            f"Indicadores Sociales - {ESCENARIO.upper()}",
            fontsize=18,
            fontweight="bold"
        )

        # Desviación inicial
        axs2[0,0].hist(desv_inicial, bins=10, color="#FFD166",
                    edgecolor="white", alpha=0.9)
        axs2[0,0].axvline(np.mean(desv_inicial), linestyle="--",
                        color="gray", linewidth=2,
                        label=f"Media = {np.mean(desv_inicial):.3f}")
        axs2[0,0].set_title("Dispersión Ideológica Inicial",
                            fontweight="bold")
        axs2[0,0].set_xlabel("Desviación Estándar")
        axs2[0,0].set_ylabel("Frecuencia")
        axs2[0,0].legend(loc="upper right")

        # Desviación final
        axs2[0,1].hist(desv_final, bins=10, color="#EF476F",
                    edgecolor="white", alpha=0.9)
        axs2[0,1].axvline(np.mean(desv_final), linestyle="--",
                        color="gray", linewidth=2,
                        label=f"Media = {np.mean(desv_final):.3f}")
        axs2[0,1].set_title("Dispersión Ideológica Final",
                            fontweight="bold")
        axs2[0,1].set_xlabel("Desviación Estándar")
        axs2[0,1].set_ylabel("Frecuencia")
        axs2[0,1].legend(loc="upper right")

        # Tasa abandono
        axs2[1,0].hist(tasa_abandono, bins=10, color="#06D6A0",
                    edgecolor="white", alpha=0.9)
        axs2[1,0].axvline(np.mean(tasa_abandono), linestyle="--",
                        color="gray", linewidth=2,
                        label=f"Media = {np.mean(tasa_abandono):.3f}")
        axs2[1,0].set_title("Proporción de Estudiantes que Desertaron",
                            fontweight="bold")
        axs2[1,0].set_xlabel("Proporción")
        axs2[1,0].set_ylabel("Frecuencia")
        axs2[1,0].legend(loc="upper right")

        # Tiempo promedio salida
        axs2[1,1].hist(tiempo_promedio_salida, bins=10, color="#A8DADC",
                    edgecolor="white", alpha=0.9)
        axs2[1,1].axvline(np.nanmean(tiempo_promedio_salida), linestyle="--",
                        color="gray", linewidth=2,
                        label=f"Media = {np.nanmean(tiempo_promedio_salida):.2f}")
        axs2[1,1].set_title("Tiempo Promedio de Permanencia antes de la Salida",
                            fontweight="bold")
        axs2[1,1].set_xlabel("Tiempo")
        axs2[1,1].set_ylabel("Frecuencia")
        axs2[1,1].legend(loc="upper right")

        plt.tight_layout()
        plt.show()

    return df_resultados
# =============================================================================================
# EJECUCION
modelo = Asamblea()
modelo.run_model()
#n_run(6)
# ==========================================================================================
